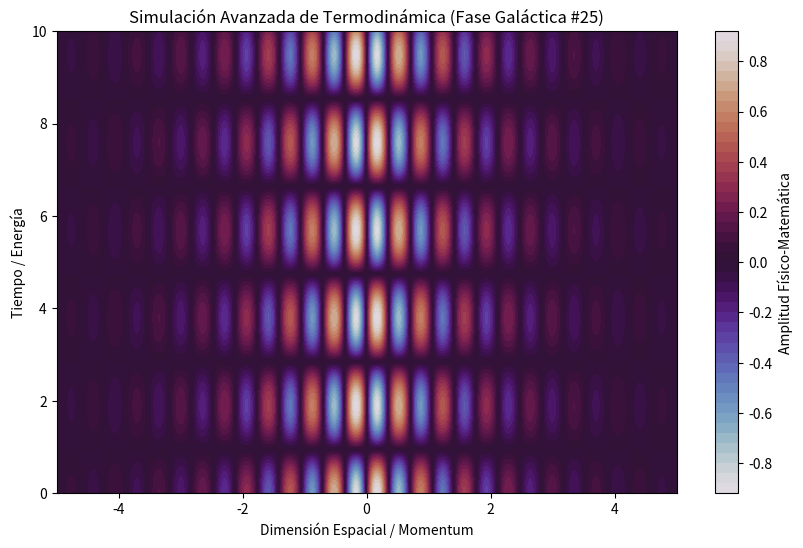

Python code for this plot:
%matplotlib inline
# Simulación Galáctica: Termodinámica - Variante 25
import numpy as np
import matplotlib.pyplot as plt

# Parámetros Físicos Aleatorios
param_1 = 8.892
param_2 = 1.656
param_3 = 0.629

t = np.linspace(0, 10, 500)
x = np.linspace(-5, 5, 500)
X, T = np.meshgrid(x, t)

# Ecuación Base (Avanzada)
Z = np.sin(X * param_1) * np.cos(T * param_2) * np.exp(-np.abs(X) * param_3)

plt.figure(figsize=(10, 6))
plt.contourf(X, T, Z, 50, cmap='twilight')
plt.colorbar(label='Amplitud Físico-Matemática')
plt.title(r'Simulación Avanzada de Termodinámica (Fase Galáctica #25)')
plt.xlabel('Dimensión Espacial / Momentum')
plt.ylabel('Tiempo / Energía')
plt.show()
